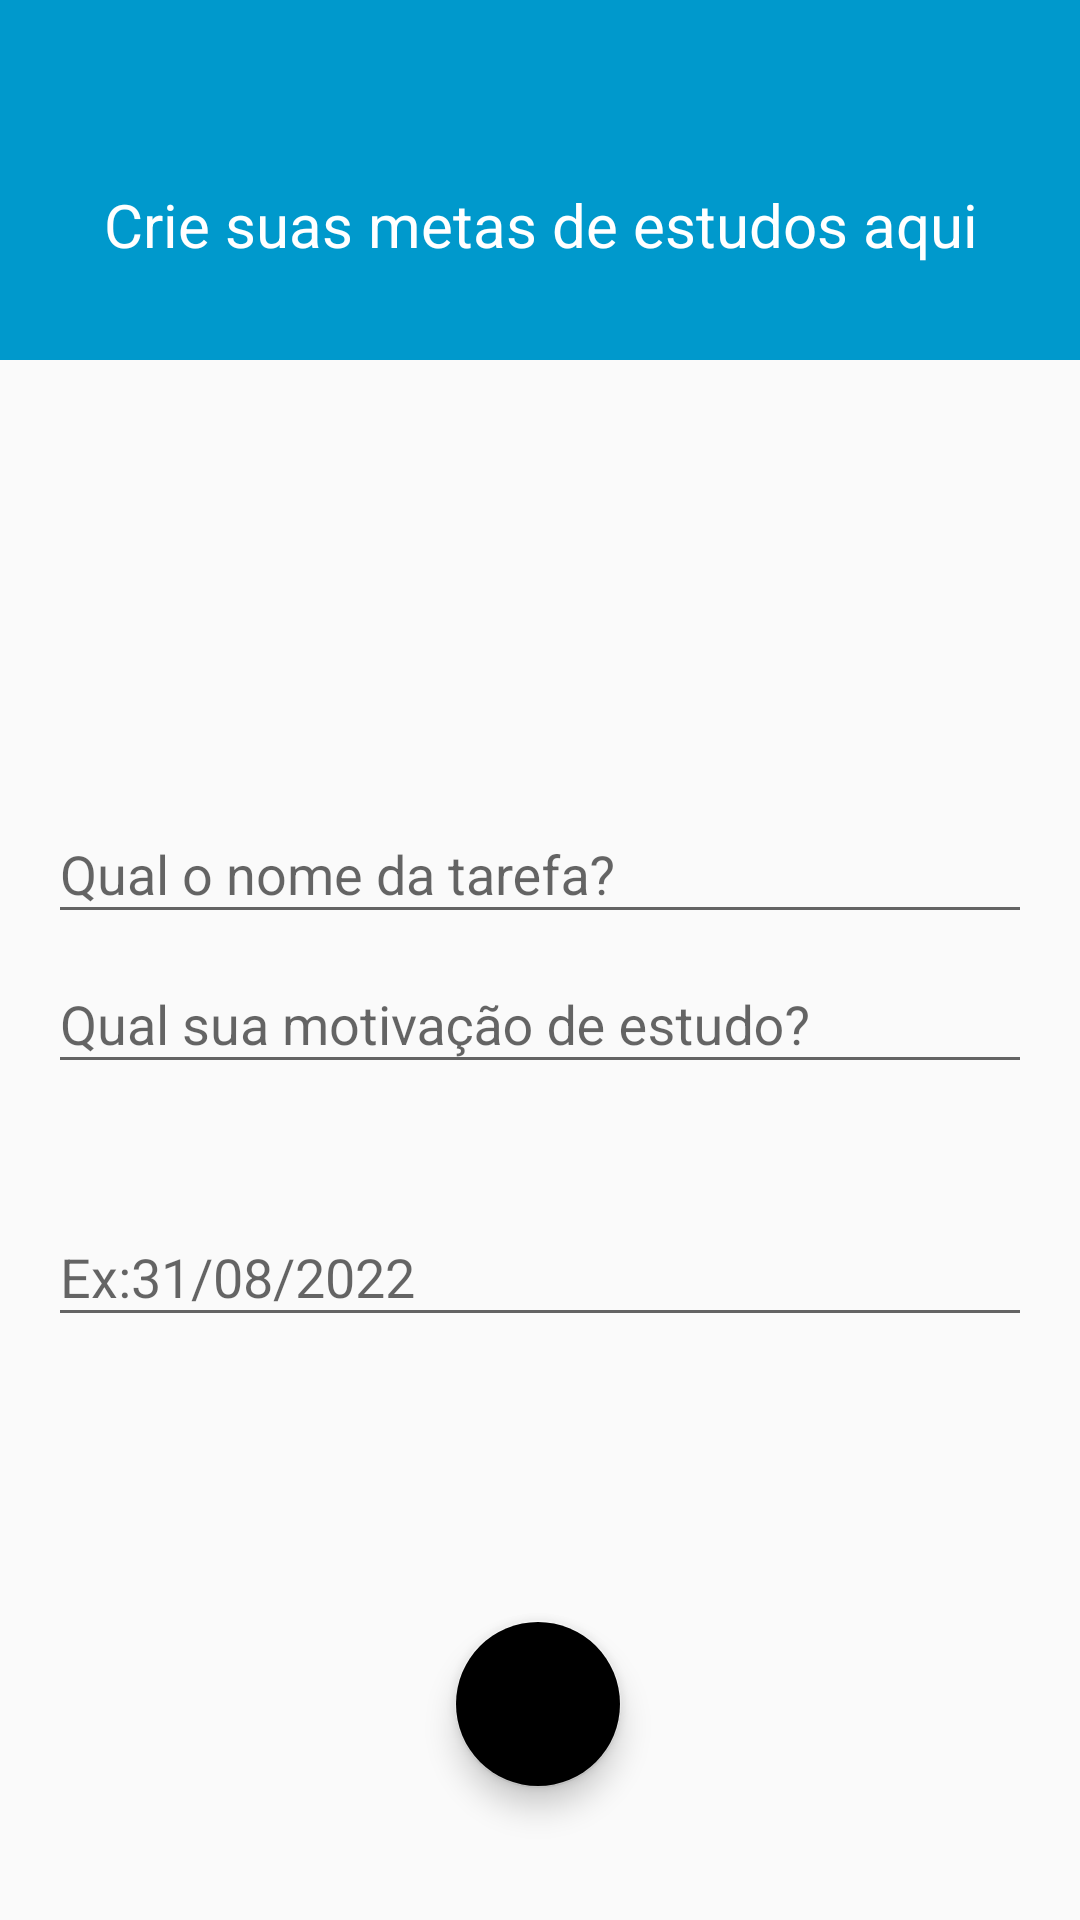

The Android layout XML behind this screen, and the referenced resources:
<!-- AndroidManifest.xml: activity theme metaTheme -->
<!-- res/layout/activity_meta.xml -->
<?xml version="1.0" encoding="utf-8"?>
<androidx.constraintlayout.widget.ConstraintLayout xmlns:android="http://schemas.android.com/apk/res/android"
    xmlns:app="http://schemas.android.com/apk/res-auto"
    xmlns:tools="http://schemas.android.com/tools"
    android:id="@+id/voltaPrincipaMeta"
    android:layout_width="match_parent"
    android:layout_height="match_parent"
    android:backgroundTint="#546BEA"
    tools:context=".activity.MetaActivity">

    <LinearLayout
        android:id="@+id/linearLayout6"
        android:layout_width="415dp"
        android:layout_height="120dp"
        android:background="@android:color/holo_blue_dark"
        android:gravity="center"
        android:orientation="vertical"
        android:padding="10dp"
        app:layout_constraintBottom_toBottomOf="parent"
        app:layout_constraintEnd_toEndOf="parent"
        app:layout_constraintStart_toStartOf="parent"
        app:layout_constraintTop_toTopOf="parent"
        app:layout_constraintVertical_bias="0.0">

        <ImageView
            android:id="@+id/imageViewVoltaListaMetas"
            android:layout_width="60dp"
            android:layout_height="30dp"
            android:layout_gravity="left"
            app:srcCompat="@drawable/back" />

        <TextView
            android:id="@+id/textView2"
            android:layout_width="match_parent"
            android:layout_height="wrap_content"
            android:gravity="center"
            android:text="@string/crie_suas_metas_de_estudos_aqui"
            android:textColor="#FFFFFF"
            android:textSize="20sp" />

    </LinearLayout>

    <com.google.android.material.textfield.TextInputLayout
        android:id="@+id/textInputLayout2"
        android:layout_width="0dp"
        android:layout_height="wrap_content"
        android:layout_marginStart="16dp"
        android:layout_marginTop="32dp"
        android:layout_marginEnd="16dp"
        app:layout_constraintEnd_toEndOf="parent"
        app:layout_constraintHorizontal_bias="0.0"
        app:layout_constraintStart_toStartOf="parent"
        app:layout_constraintTop_toBottomOf="@+id/imageView6">

        <com.google.android.material.textfield.TextInputEditText
            android:id="@+id/nomeTarefa"
            android:layout_width="match_parent"
            android:layout_height="wrap_content"
            android:hint="@string/qual_o_nome_da_tarefa"
            android:textColorHint="#546E7A"
            tools:ignore="TouchTargetSizeCheck,TextContrastCheck,TextContrastCheck" />
    </com.google.android.material.textfield.TextInputLayout>

    <com.google.android.material.textfield.TextInputLayout
        android:id="@+id/textInputLayout8"
        android:layout_width="0dp"
        android:layout_height="wrap_content"
        android:layout_marginStart="16dp"
        android:layout_marginTop="16dp"
        android:layout_marginEnd="16dp"
        android:layout_marginBottom="16dp"
        app:layout_constraintBottom_toTopOf="@+id/textInputLayout7"
        app:layout_constraintEnd_toEndOf="parent"
        app:layout_constraintHorizontal_bias="0.0"
        app:layout_constraintStart_toStartOf="parent"
        app:layout_constraintTop_toBottomOf="@+id/textInputLayout2">

        <com.google.android.material.textfield.TextInputEditText
            android:id="@+id/motivacaoTarefa"
            android:layout_width="match_parent"
            android:layout_height="wrap_content"
            android:hint="@string/qual_sua_motiva_o_de_estudo"
            android:textColorHint="#546E7A"
            tools:ignore="TouchTargetSizeCheck,TextContrastCheck" />
    </com.google.android.material.textfield.TextInputLayout>

    <com.google.android.material.textfield.TextInputLayout
        android:id="@+id/textInputLayout7"
        android:layout_width="0dp"
        android:layout_height="wrap_content"
        android:layout_marginStart="16dp"
        android:layout_marginTop="16dp"
        android:layout_marginEnd="16dp"
        android:layout_marginBottom="113dp"
        app:layout_constraintBottom_toTopOf="@+id/floatingEditarMetas"
        app:layout_constraintEnd_toEndOf="parent"
        app:layout_constraintHorizontal_bias="0.0"
        app:layout_constraintStart_toStartOf="parent"
        app:layout_constraintTop_toBottomOf="@+id/textInputLayout8">

        <com.google.android.material.textfield.TextInputEditText
            android:id="@+id/data"
            android:layout_width="match_parent"
            android:layout_height="wrap_content"
            android:hint="@string/ex_31_08_2022"
            android:textColorHint="#546E7A"
            tools:ignore="TouchTargetSizeCheck,TextContrastCheck" />
    </com.google.android.material.textfield.TextInputLayout>

    <com.google.android.material.floatingactionbutton.FloatingActionButton
        android:id="@+id/floatingEditarMetas"
        android:layout_width="wrap_content"
        android:layout_height="wrap_content"
        android:layout_marginBottom="44dp"
        android:clickable="true"
        android:contentDescription="@string/todo"
        android:focusable="true"
        app:layout_constraintBottom_toBottomOf="parent"
        app:layout_constraintEnd_toEndOf="parent"
        app:layout_constraintHorizontal_bias="0.498"
        app:layout_constraintStart_toStartOf="parent"
        app:srcCompat="@drawable/ic_confirmar_branco_24"
        tools:ignore="SpeakableTextPresentCheck,ImageContrastCheck" />

    <ImageView
        android:id="@+id/imageView6"
        android:layout_width="95dp"
        android:layout_height="106dp"
        android:layout_marginStart="158dp"
        android:layout_marginTop="11dp"
        android:layout_marginEnd="159dp"
        android:layout_marginBottom="10dp"
        app:layout_constraintBottom_toTopOf="@+id/textInputLayout2"
        app:layout_constraintEnd_toEndOf="parent"
        app:layout_constraintStart_toStartOf="parent"
        app:layout_constraintTop_toBottomOf="@+id/linearLayout6"
        app:srcCompat="@drawable/lideranca" />

</androidx.constraintlayout.widget.ConstraintLayout>
<!-- resources referenced by this layout -->
<resources>
  <!-- drawable lideranca: png bitmap (drawable, 41433 bytes) -->
  <string name="crie_suas_metas_de_estudos_aqui">Crie suas metas de estudos aqui</string>
  <string name="ex_31_08_2022">Ex:31/08/2022</string>
  <string name="qual_o_nome_da_tarefa">Qual o nome da tarefa?</string>
  <string name="qual_sua_motiva_o_de_estudo">Qual sua motivação de estudo?</string>
  <string name="todo">TODO</string>
  <style name="metaTheme" parent="Theme.AppCompat.Light.NoActionBar">
          <item name="windowActionBar">false</item>
          <item name="windowNoTitle">true</item>
          <item name="colorPrimary">@color/com_facebook_button_background_color</item>
          <item name="colorPrimaryDark">@color/com_facebook_button_background_color</item>
          <item name="colorAccent">@color/com_facebook_button_background_color</item>
  
      </style>
</resources>
